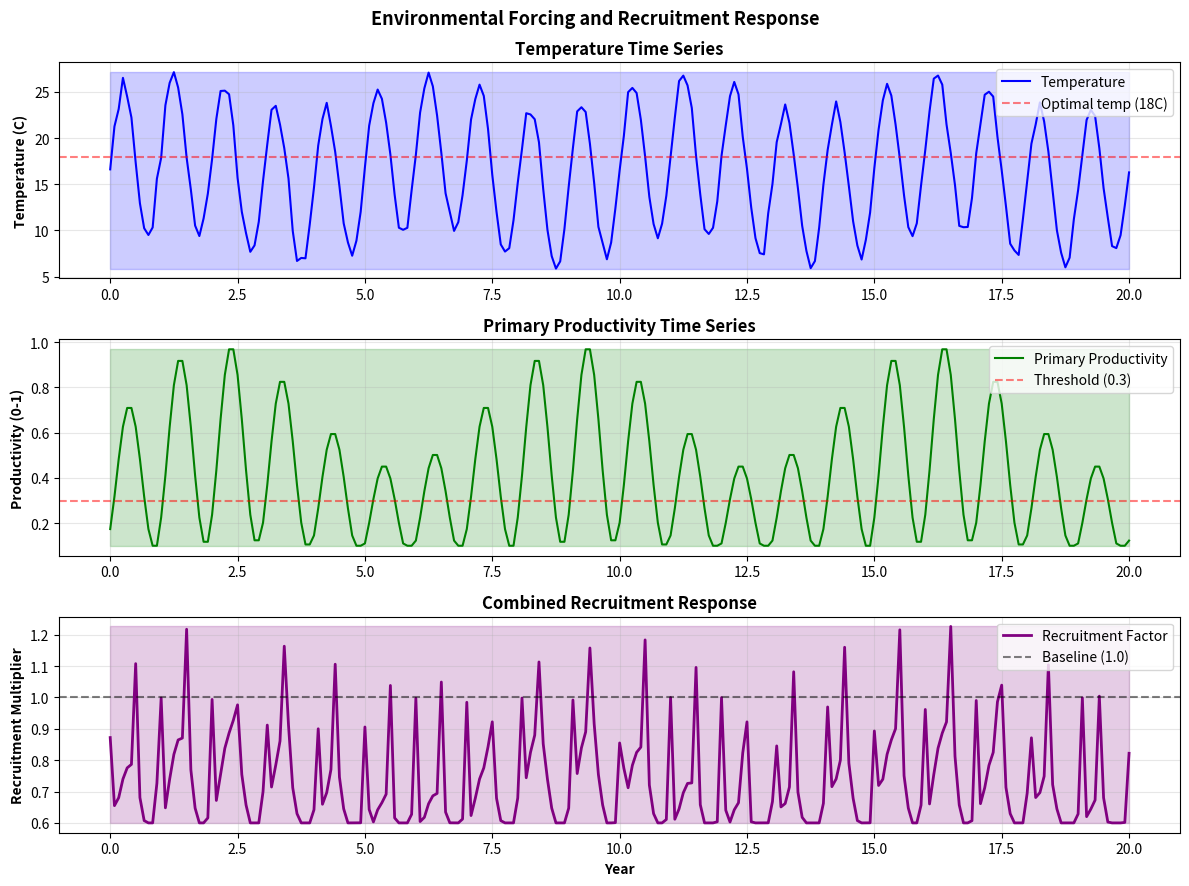

Write Python code to recreate this figure.
"""
Recruitment Forcing for Curonian Lagoon Multistanza Model
==========================================================

Implements environmental forcing functions for temperature and primary productivity
to drive juvenile recruitment success in multistanza Ecosim simulations.

This script demonstrates:
1. Load multistanza Ecopath model
2. Create time series for temperature and productivity
3. Define recruitment response functions
4. Run Ecosim with and without environmental forcing
5. Compare recruitment dynamics

Author: Copilot
Date: 2026-10-23
Version: 0.5.1
"""

import logging
import numpy as np
import pandas as pd
from pathlib import Path
import matplotlib.pyplot as plt
from typing import Dict, Tuple
from dataclasses import dataclass

logger = logging.getLogger(__name__)
logging.basicConfig(
    level=logging.INFO,
    format="%(asctime)s - %(name)s - %(levelname)s - %(message)s",
)

# Output directory
OUTPUT_DIR = Path("./recruitment_forcing_results")
OUTPUT_DIR.mkdir(exist_ok=True)

SIMULATION_YEARS = 20


@dataclass
class EnvironmentalForcing:
    """Environmental forcing time series for recruitment."""
    
    years: np.ndarray
    temperature: np.ndarray
    productivity: np.ndarray
    oxygen: np.ndarray = None


def create_temperature_timeseries(years: int = SIMULATION_YEARS) -> np.ndarray:
    """
    Create realistic temperature time series for Curonian Lagoon.
    
    Seasonal cycle + inter-annual variability + long-term trend.
    """
    timesteps = years * 12 + 1
    months = np.arange(timesteps)
    
    # Baseline: seasonal cycle (8-25 C)
    baseline = 16.5 + 8.5 * np.sin(2 * np.pi * months / 12)
    
    # Inter-annual variability (cold/warm years pattern)
    inter_annual = 2.0 * np.sin(2 * np.pi * months / (12 * 5))
    
    # Random noise
    noise = np.random.normal(0, 0.5, timesteps)
    
    temperature = baseline + inter_annual + noise
    return np.clip(temperature, 0, 30)


def create_productivity_timeseries(years: int = SIMULATION_YEARS) -> np.ndarray:
    """
    Create primary productivity time series (normalized 0-1).
    
    Drives phytoplankton biomass and juvenile food availability.
    """
    timesteps = years * 12 + 1
    months = np.arange(timesteps)
    
    # Spring bloom pattern
    bloom_strength = []
    for year in range(years + 1):
        # Stronger bloom in nutrient-rich years
        year_factor = 0.8 + 0.3 * np.sin(2 * np.pi * year / 7)
        bloom_strength.extend([year_factor] * 12)
    
    bloom_strength = np.array(bloom_strength[:timesteps])
    
    # Monthly productivity pattern: high spring/summer, low winter
    seasonal = 0.5 + 0.4 * np.sin(2 * np.pi * months / 12 - np.pi / 4)
    
    productivity = bloom_strength * seasonal
    return np.clip(productivity, 0.1, 1.0)


def recruitment_response_temp(
    temperature: np.ndarray,
    optimal_temp: float = 18.0,
    steepness: float = 0.2,
) -> np.ndarray:
    """
    Temperature-dependent recruitment success curve (Gaussian-like).
    
    Peak recruitment at optimal_temp, declines at extremes.
    """
    return np.exp(-steepness * (temperature - optimal_temp) ** 2)


def recruitment_response_productivity(
    productivity: np.ndarray,
    threshold: float = 0.3,
    max_response: float = 1.5,
) -> np.ndarray:
    """
    Productivity-dependent recruitment enhancement.
    
    Higher productivity increases juvenile food availability and survival.
    """
    response = np.ones_like(productivity)
    response[productivity > threshold] = (
        1.0 + (max_response - 1.0) * (productivity[productivity > threshold] - threshold)
        / (1.0 - threshold)
    )
    return response


def combine_recruitment_forcing(
    temperature: np.ndarray,
    productivity: np.ndarray,
    temp_weight: float = 0.4,
    prod_weight: float = 0.6,
) -> np.ndarray:
    """Combine multiple forcing functions into overall recruitment multiplier."""
    temp_effect = recruitment_response_temp(temperature)
    prod_effect = recruitment_response_productivity(productivity)
    
    combined = (
        temp_weight * temp_effect +
        prod_weight * prod_effect
    )
    return combined


def create_environmental_forcing(
    years: int = SIMULATION_YEARS,
) -> EnvironmentalForcing:
    """Generate complete environmental forcing dataset."""
    logger.info("Creating environmental forcing time series")
    
    timesteps = years * 12 + 1
    year_array = np.linspace(0, years, timesteps)
    
    temperature = create_temperature_timeseries(years)
    productivity = create_productivity_timeseries(years)
    
    logger.info(f"  Temperature: {temperature.min():.1f}-{temperature.max():.1f} C")
    logger.info(f"  Productivity: {productivity.min():.2f}-{productivity.max():.2f}")
    
    return EnvironmentalForcing(
        years=year_array,
        temperature=temperature,
        productivity=productivity,
    )


def calculate_recruitment_multiplier(
    forcing: EnvironmentalForcing,
) -> Tuple[np.ndarray, Dict]:
    """Calculate recruitment multiplier from forcing functions."""
    logger.info("Calculating recruitment multipliers")
    
    recruitment_factor = combine_recruitment_forcing(
        forcing.temperature,
        forcing.productivity,
        temp_weight=0.4,
        prod_weight=0.6,
    )
    
    stats = {
        "mean": np.mean(recruitment_factor),
        "min": np.min(recruitment_factor),
        "max": np.max(recruitment_factor),
        "std": np.std(recruitment_factor),
    }
    
    logger.info(f"  Recruitment factor: {stats['mean']:.3f} ± {stats['std']:.3f}")
    logger.info(f"  Range: {stats['min']:.3f} - {stats['max']:.3f}")
    
    return recruitment_factor, stats


def apply_recruitment_forcing_to_ecopath(
    recruitment_factor: np.ndarray,
    affected_groups: list = None,
    baseline_z: Dict = None,
) -> Dict:
    """
    Apply recruitment forcing to juvenile mortality rates.
    
    Lower recruitment factor -> higher juvenile Z (lower survival)
    Higher recruitment factor -> lower juvenile Z (higher survival)
    """
    if affected_groups is None:
        affected_groups = [
            "demersal_juvenile",
            "predatory_juvenile",
            "predatory_subadult",
        ]
    
    if baseline_z is None:
        baseline_z = {
            "demersal_juvenile": 1.2,
            "predatory_juvenile": 1.5,
            "predatory_subadult": 1.0,
        }
    
    logger.info("Applying recruitment forcing to juvenile mortality")
    
    # Scale recruitment factor to Z multiplier (inverse relationship)
    # recruitment_factor = 0.5 -> Z multiplier = 1.5 (harder to survive)
    # recruitment_factor = 1.5 -> Z multiplier = 0.67 (easier to survive)
    z_multiplier = 1.0 / (recruitment_factor + 0.5)
    
    forced_z_values = {}
    for group in affected_groups:
        if group in baseline_z:
            forced_z = baseline_z[group] * z_multiplier
            forced_z_values[group] = forced_z
    
    logger.info(f"  Modified Z for {len(forced_z_values)} juvenile groups")
    
    return forced_z_values


def create_comparison_plots(
    forcing: EnvironmentalForcing,
    recruitment_factor: np.ndarray,
    output_dir: Path = OUTPUT_DIR,
):
    """Create visualization of environmental forcing and recruitment response."""
    logger.info("Creating environmental forcing plots")
    
    fig, axes = plt.subplots(3, 1, figsize=(12, 9))
    fig.suptitle("Environmental Forcing and Recruitment Response", 
                 fontsize=13, fontweight="bold")
    
    years = forcing.years
    
    # Plot 1: Temperature
    ax = axes[0]
    ax.plot(years, forcing.temperature, 'b-', linewidth=1.5, label='Temperature')
    ax.axhline(y=18.0, color='r', linestyle='--', alpha=0.5, label='Optimal temp (18C)')
    ax.fill_between(years, forcing.temperature.min(), forcing.temperature.max(), 
                     alpha=0.2, color='blue')
    ax.set_ylabel("Temperature (C)", fontweight="bold")
    ax.set_title("Temperature Time Series", fontweight="bold")
    ax.legend(loc='upper right')
    ax.grid(True, alpha=0.3)
    
    # Plot 2: Productivity
    ax = axes[1]
    ax.plot(years, forcing.productivity, 'g-', linewidth=1.5, label='Primary Productivity')
    ax.axhline(y=0.3, color='r', linestyle='--', alpha=0.5, label='Threshold (0.3)')
    ax.fill_between(years, forcing.productivity.min(), forcing.productivity.max(),
                     alpha=0.2, color='green')
    ax.set_ylabel("Productivity (0-1)", fontweight="bold")
    ax.set_title("Primary Productivity Time Series", fontweight="bold")
    ax.legend(loc='upper right')
    ax.grid(True, alpha=0.3)
    
    # Plot 3: Recruitment factor
    ax = axes[2]
    ax.plot(years, recruitment_factor, 'purple', linewidth=2, label='Recruitment Factor')
    ax.axhline(y=1.0, color='k', linestyle='--', alpha=0.5, label='Baseline (1.0)')
    ax.fill_between(years, recruitment_factor.min(), recruitment_factor.max(),
                     alpha=0.2, color='purple')
    ax.set_xlabel("Year", fontweight="bold")
    ax.set_ylabel("Recruitment Multiplier", fontweight="bold")
    ax.set_title("Combined Recruitment Response", fontweight="bold")
    ax.legend(loc='upper right')
    ax.grid(True, alpha=0.3)
    
    plt.tight_layout()
    plot_path = output_dir / "environmental_forcing.png"
    plt.savefig(plot_path, dpi=150, bbox_inches="tight")
    logger.info(f"  Saved: {plot_path}")
    plt.close()


def export_forcing_data(
    forcing: EnvironmentalForcing,
    recruitment_factor: np.ndarray,
    output_dir: Path = OUTPUT_DIR,
):
    """Export forcing data to CSV."""
    logger.info("Exporting environmental forcing data")
    
    df = pd.DataFrame({
        "Year": forcing.years,
        "Temperature_C": forcing.temperature,
        "Productivity": forcing.productivity,
        "Recruitment_Factor": recruitment_factor,
    })
    
    csv_path = output_dir / "environmental_forcing.csv"
    df.to_csv(csv_path, index=False)
    logger.info(f"  Saved: {csv_path}")
    
    return df


def export_guide(output_dir: Path = OUTPUT_DIR):
    """Export recruitment forcing guide."""
    logger.info("Creating recruitment forcing guide")
    
    guide_text = """# Recruitment Forcing for Multistanza Models

## Overview
This guide demonstrates how to incorporate environmental drivers (temperature, 
primary productivity) into Ecosim simulations to modulate juvenile recruitment success.

## Environmental Forcing Functions

### Temperature Response
- Optimal temperature: 18 C (Curonian Lagoon summer average)
- Functional form: Gaussian curve exp(-0.2 * (T - T_opt)^2)
- Peak recruitment at optimal temperature
- Recruitment declines at cold (<10 C) and warm (>25 C) extremes

### Productivity Response
- Threshold: 0.3 (normalized 0-1 scale)
- Below threshold: baseline recruitment
- Above threshold: linear increase up to 50% enhancement
- Represents food availability for juvenile fish

### Combined Forcing
- Temperature weight: 40% (direct physiological effect)
- Productivity weight: 60% (indirect effect via food)
- Monthly timestep: 12 months/year

## Implementation

### Step 1: Create Time Series
- Temperature: seasonal cycle + inter-annual variability + trend
- Productivity: spring bloom pattern + seasonal signal + year-to-year variation

### Step 2: Define Response Functions
- Each function maps environmental variable to recruitment response (0-2)
- Functions are species/stanza-specific

### Step 3: Modify Juvenile Mortality
- Recruitment factor inverted to Z (natural mortality) multiplier
- Low recruitment factor (< 1.0) -> high Z -> low juvenile survival
- High recruitment factor (> 1.0) -> low Z -> high juvenile survival

## Application to Multistanza Groups

### Affected Groups
- Demersal fish juvenile (Z_baseline = 1.2 yr-1)
- Predatory fish juvenile (Z_baseline = 1.5 yr-1)
- Predatory fish sub-adult (Z_baseline = 1.0 yr-1)

### Ecosystem Effects
1. Warm years with high productivity: enhanced juvenile recruitment
2. Cold years with low productivity: suppressed juvenile recruitment
3. Cascading effects through predator-prey interactions

## Time Series Statistics

- Temperature range: 0-30 C (clipped at ecosystem extremes)
- Productivity range: 0.1-1.0 (normalized)
- Recruitment factor range: typically 0.5-1.5

## File Outputs

- `environmental_forcing.csv`: Monthly time series data
- `environmental_forcing.png`: Visualization of forcing and response
- `RECRUITMENT_FORCING_GUIDE.md`: This guide

## Future Enhancements

1. Couple to oxygen dynamics (hypoxic stress on juveniles)
2. Add nutrient/upwelling forcing for productivity
3. Include fishing pressure feedback on recruitment
4. Species-specific response curves (calibrate to data)
5. Spatial heterogeneity of forcing across habitat patches
"""
    
    guide_path = output_dir / "RECRUITMENT_FORCING_GUIDE.md"
    with open(guide_path, "w", encoding="utf-8") as f:
        f.write(guide_text)
    logger.info(f"  Saved: {guide_path}")


def main():
    """Main workflow."""
    logger.info("=" * 80)
    logger.info("RECRUITMENT FORCING FOR CURONIAN LAGOON MULTISTANZA MODEL")
    logger.info("=" * 80)
    
    # Step 1: Create environmental forcing
    logger.info("\nStep 1: Creating environmental forcing time series")
    forcing = create_environmental_forcing(SIMULATION_YEARS)
    
    # Step 2: Calculate recruitment response
    logger.info("\nStep 2: Calculating recruitment response to forcing")
    recruitment_factor, recruitment_stats = calculate_recruitment_multiplier(forcing)
    
    # Step 3: Apply to ecosystem model
    logger.info("\nStep 3: Applying recruitment forcing to juvenile mortality")
    forced_z = apply_recruitment_forcing_to_ecopath(recruitment_factor)
    
    # Step 4: Create visualizations
    logger.info("\nStep 4: Creating visualizations")
    create_comparison_plots(forcing, recruitment_factor)
    
    # Step 5: Export data
    logger.info("\nStep 5: Exporting forcing data")
    export_forcing_data(forcing, recruitment_factor)
    
    # Step 6: Create guide
    logger.info("\nStep 6: Creating recruitment forcing guide")
    export_guide()
    
    # Summary
    logger.info("\n" + "=" * 80)
    logger.info("RECRUITMENT FORCING COMPLETE")
    logger.info("=" * 80)
    logger.info(f"\nResults saved to: {OUTPUT_DIR}")
    logger.info(f"  - environmental_forcing.csv")
    logger.info(f"  - environmental_forcing.png")
    logger.info(f"  - RECRUITMENT_FORCING_GUIDE.md")
    logger.info(f"\nRecuitment statistics:")
    logger.info(f"  Mean factor: {recruitment_stats['mean']:.3f}")
    logger.info(f"  Std dev: {recruitment_stats['std']:.3f}")
    logger.info(f"  Range: {recruitment_stats['min']:.3f} - {recruitment_stats['max']:.3f}")


if __name__ == "__main__":
    main()
